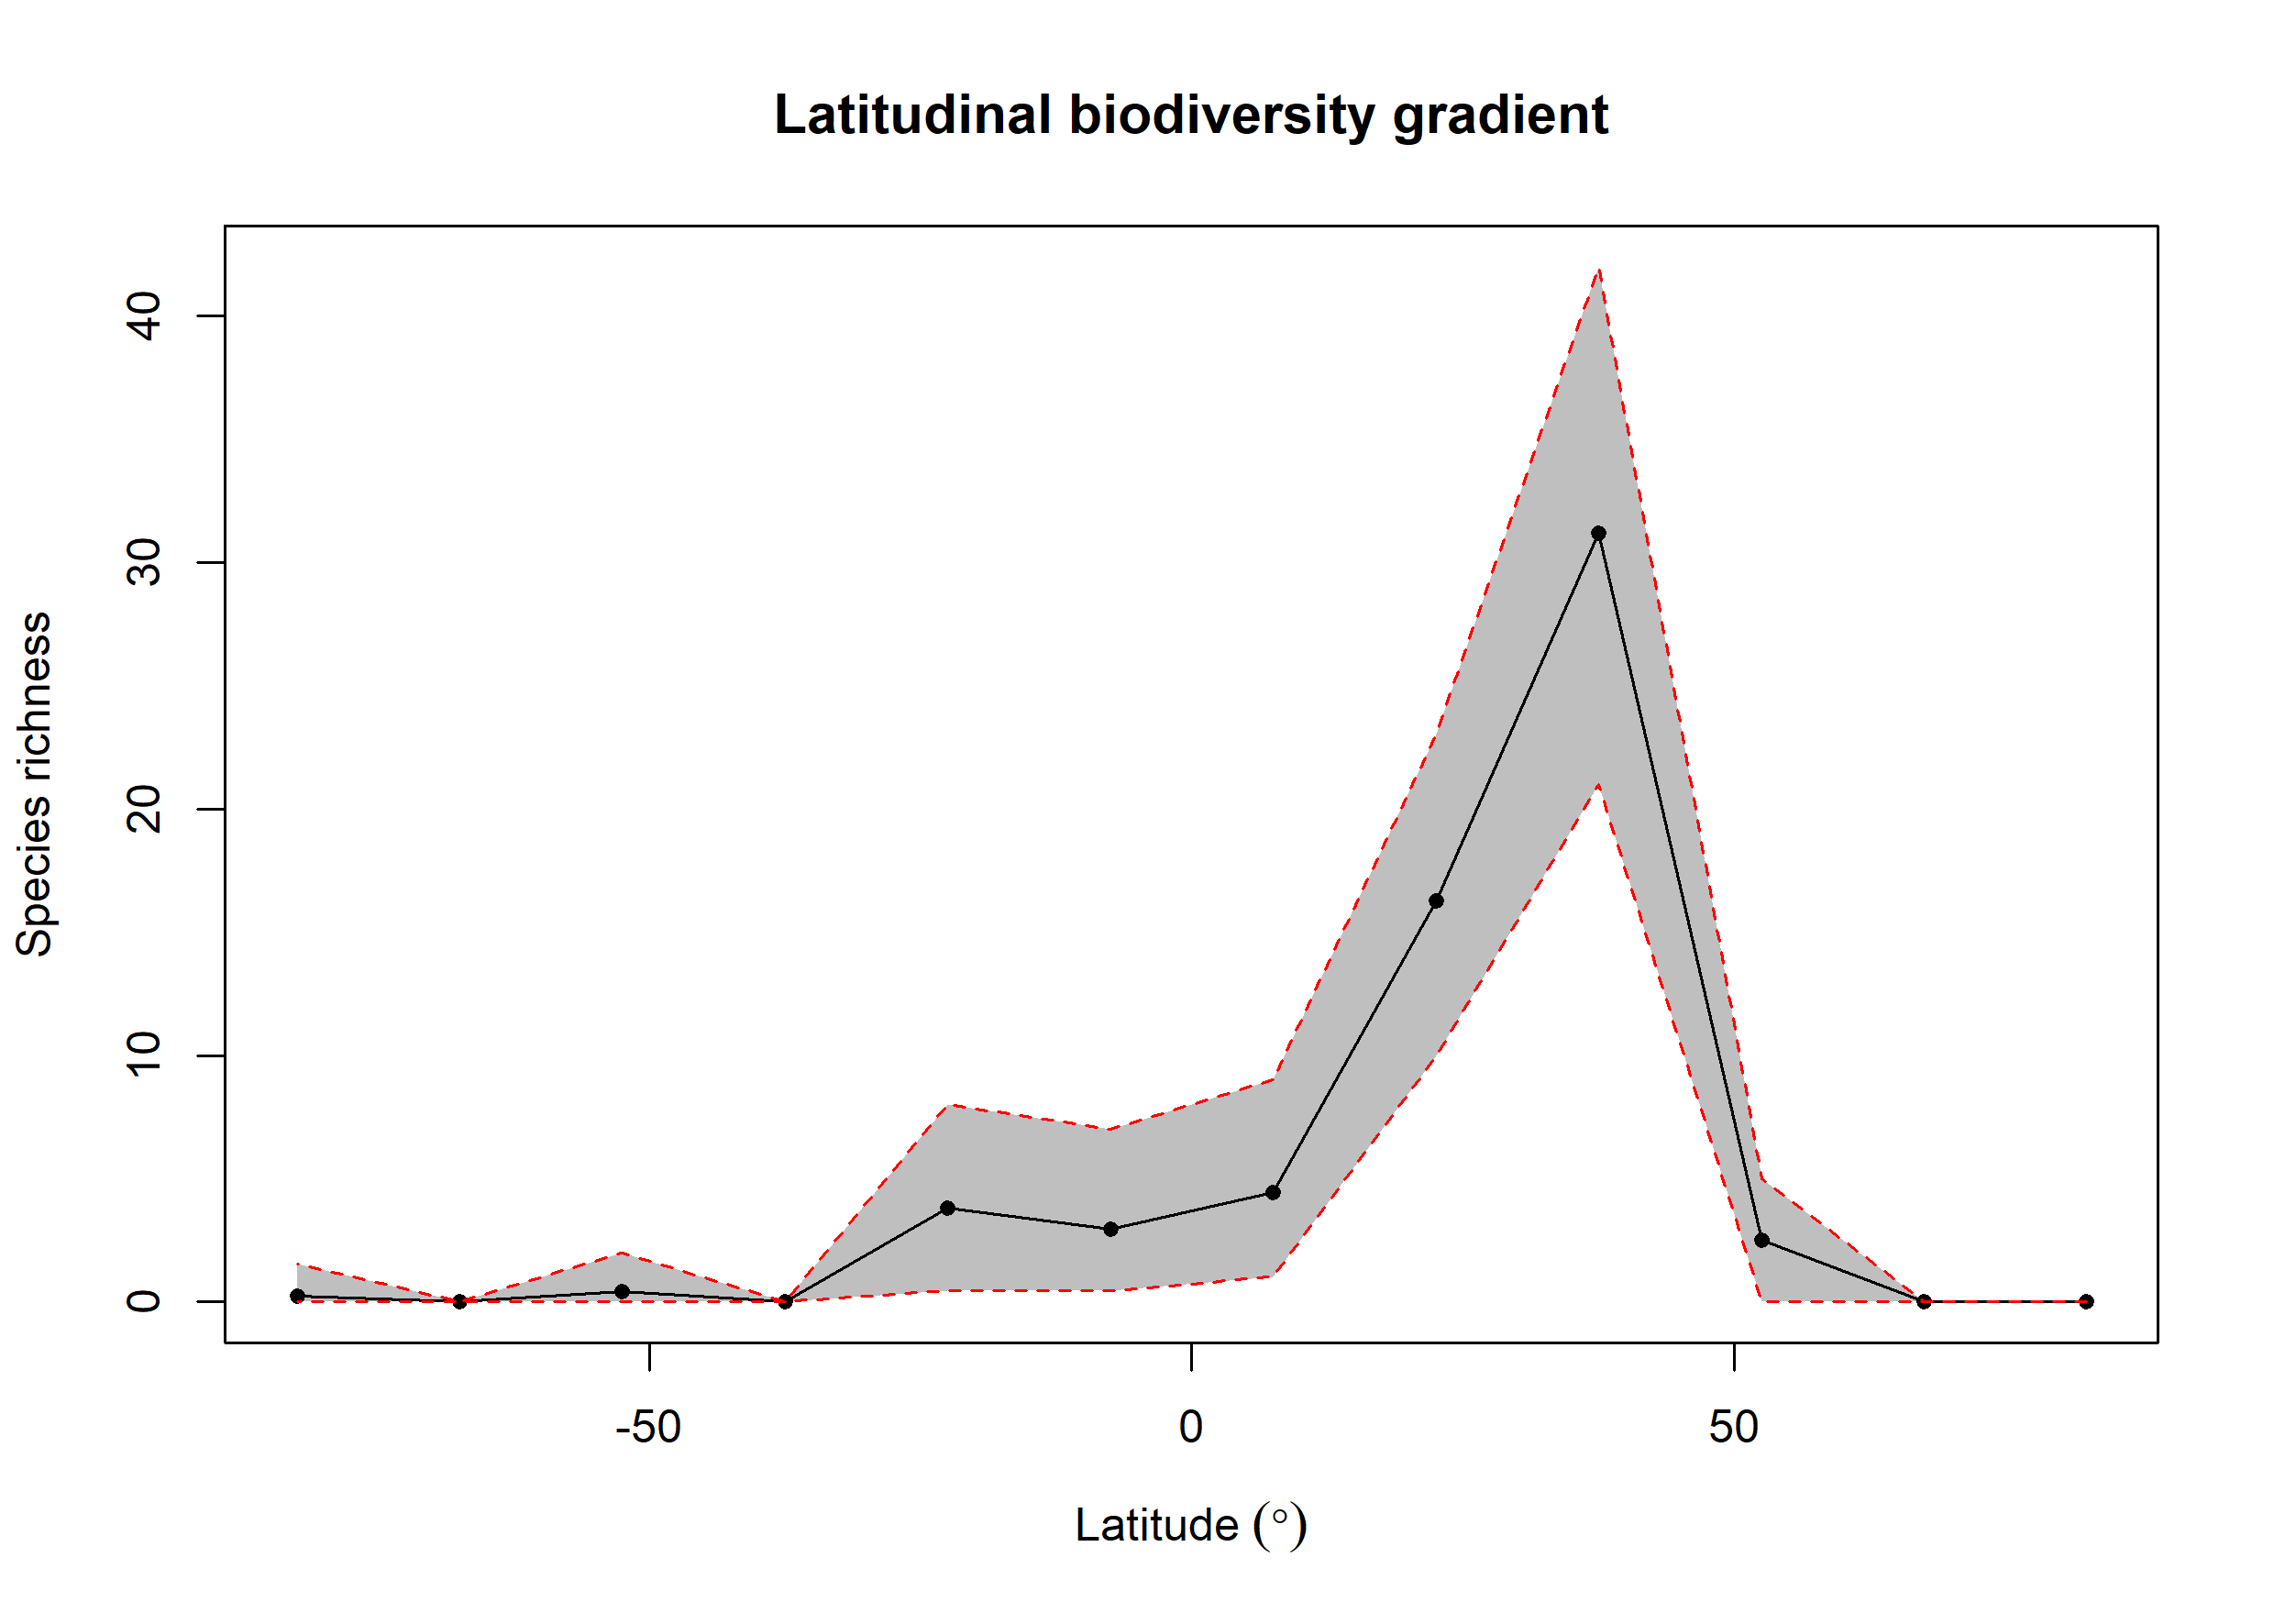

Data behind this chart, as committed beside it:
bin, max, min, mid, hemisphere, mean_richness, CI.Lower, CI.Upper
1, 90, 75, 82.5, N, 0.02, 0, 0
2, 75, 60, 67.5, N, 0.01, 0, 0
3, 60, 45, 52.5, N, 2.49, 0, 5
4, 45, 30, 37.5, N, 31.19, 21, 42
5, 30, 15, 22.5, N, 16.26, 10, 23.05
6, 15, 0, 7.5, N, 4.43, 1, 9
7, 0, -15, -7.5, S, 2.97, 0.475, 7
8, -15, -30, -22.5, S, 3.79, 0.475, 8
9, -30, -45, -37.5, S, 0, 0, 0
10, -45, -60, -52.5, S, 0.44, 0, 2
11, -60, -75, -67.5, S, 0, 0, 0
12, -75, -90, -82.5, S, 0.23, 0, 1.525
